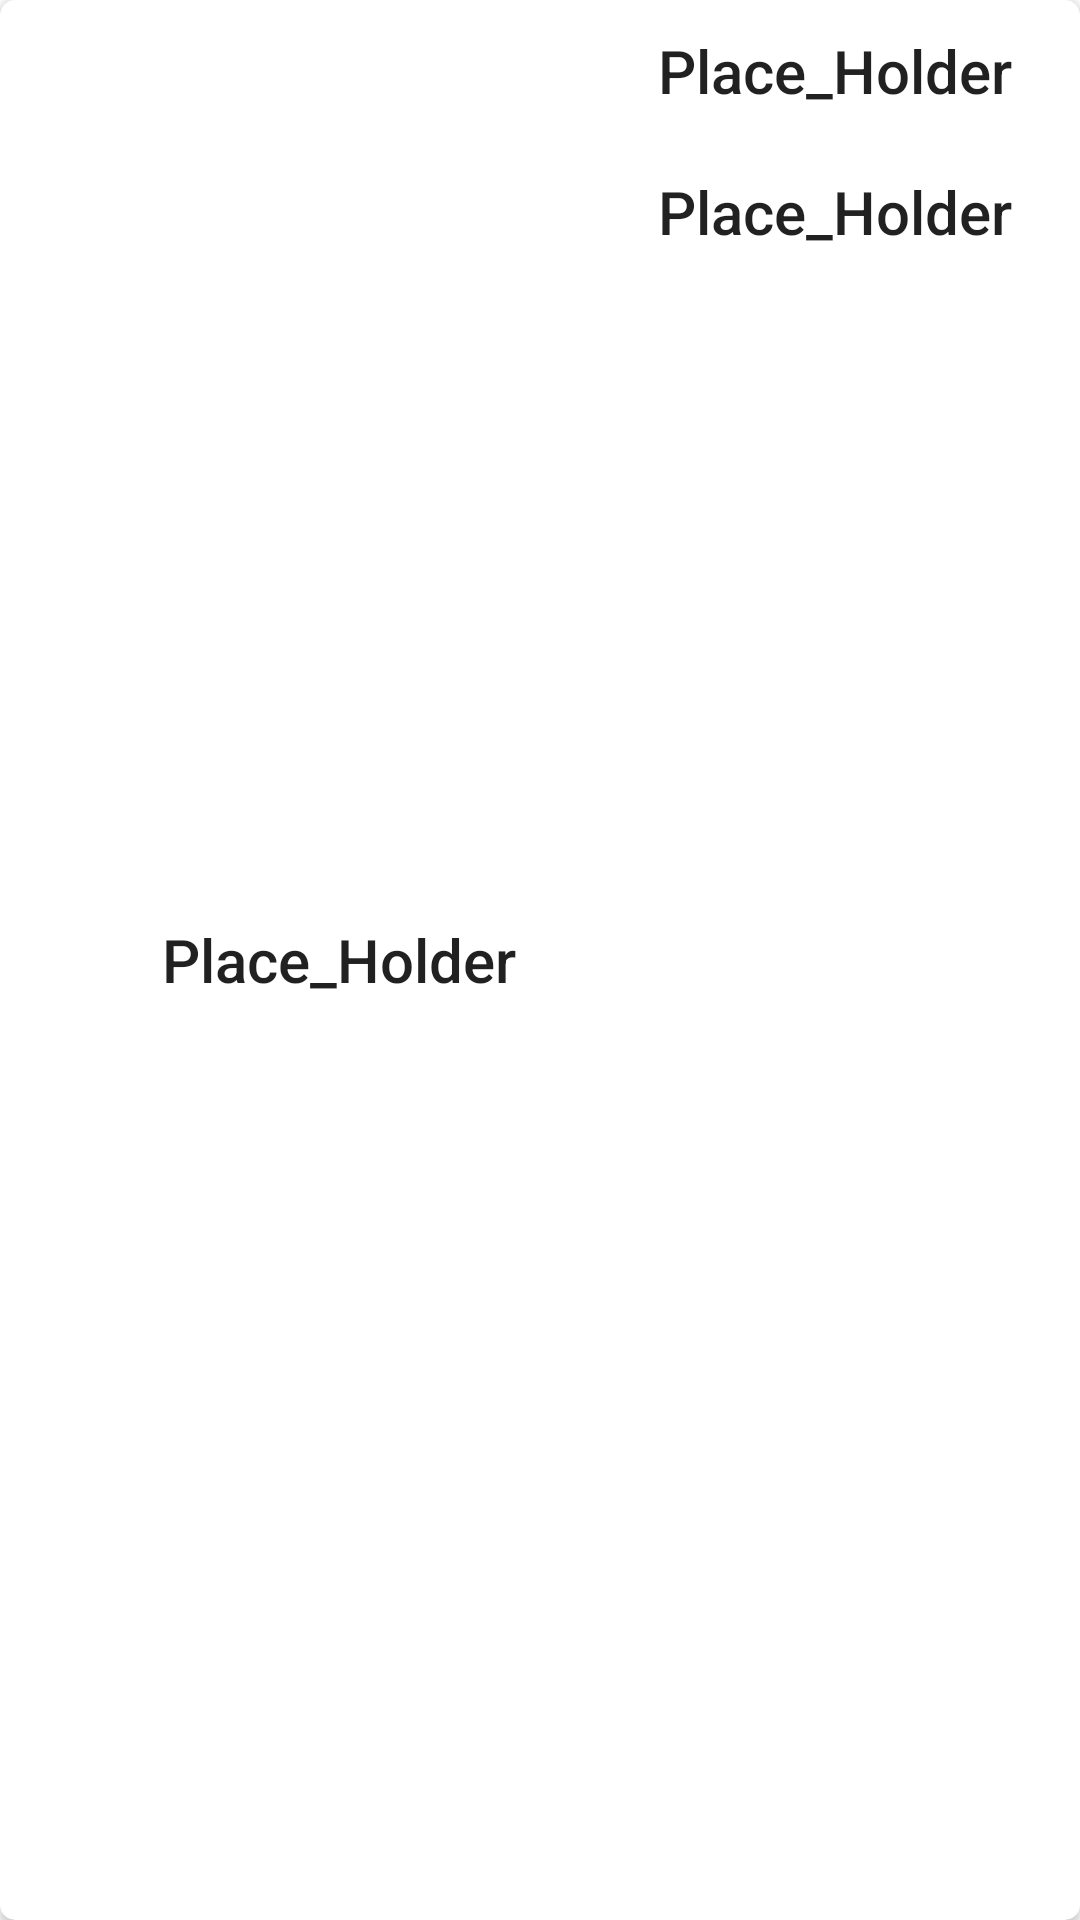

Here is an Android app screen rendered from its layout file. Give the layout XML and the strings, colors and styles it references.
<!-- AndroidManifest.xml: application theme Theme.ToDoLIstAPP -->
<!-- res/layout/task_item_cell.xml -->
<?xml version="1.0" encoding="utf-8"?>
<androidx.cardview.widget.CardView xmlns:android="http://schemas.android.com/apk/res/android"
    xmlns:app="http://schemas.android.com/apk/res-auto"
    android:id="@+id/taskCellContainer"
    android:layout_width="match_parent"
    android:layout_height="90dp"
    android:layout_margin="5dp"
    app:cardCornerRadius="5dp">

    <LinearLayout
        android:layout_width="match_parent"
        android:layout_height="match_parent"
        android:orientation="horizontal">

        <ImageButton
            android:id="@+id/completeButton"
            android:layout_width="wrap_content"
            android:layout_height="wrap_content"
            android:layout_gravity="center"
            android:layout_marginHorizontal="15dp"
            android:backgroundTint="@android:color/transparent"
            android:contentDescription="CheckBox"
            android:scaleX="1.5"
            android:scaleY="1.5"
            android:src="@drawable/baseline_unchecked_24"
            app:tint="@color/teal_200" />

        <TextView
            android:layout_width="wrap_content"
            android:layout_height="wrap_content"
            android:id="@+id/taskCell_Name"
            android:text="Place_Holder"
            style="@style/TextAppearance.AppCompat.Title"
            android:layout_gravity="center"
            android:layout_weight="1"/>

        <LinearLayout
            android:layout_width="wrap_content"
            android:layout_height="match_parent"
            android:layout_weight="1"
            android:layout_gravity="center"
            android:orientation="vertical">

            <TextView
                android:layout_width="wrap_content"
                android:layout_height="wrap_content"
                android:id="@+id/taskCell_DueTime"
                android:text="Place_Holder"
                style="@style/TextAppearance.AppCompat.Title"
                android:layout_gravity="center"
                android:layout_margin="10dp" />

            <TextView
                android:layout_width="wrap_content"
                android:layout_height="wrap_content"
                android:id="@+id/taskCell_DueDate"
                android:text="Place_Holder"
                android:layout_margin="10dp"
                style="@style/TextAppearance.AppCompat.Title"
                android:layout_gravity="center" />

        </LinearLayout>

    </LinearLayout>

</androidx.cardview.widget.CardView>
<!-- resources referenced by this layout -->
<resources>
  <style name="Theme.ToDoLIstAPP" parent="Theme.MaterialComponents.DayNight.DarkActionBar">
          
          <item name="colorPrimary">@color/purple_500</item>
          <item name="colorPrimaryVariant">@color/purple_700</item>
          <item name="colorOnPrimary">@color/white</item>
          
          <item name="colorSecondary">@color/teal_200</item>
          <item name="colorSecondaryVariant">@color/teal_700</item>
          <item name="colorOnSecondary">@color/black</item>
          
          <item name="android:statusBarColor">?attr/colorPrimaryVariant</item>
          
      </style>
  <!-- not gathered from this repository: default colours our renderer supplied (Android Studio template values) -->
  <color name="purple_500">#FF6200EE</color>
  <color name="purple_700">#FF3700B3</color>
  <color name="teal_200">#FF03DAC5</color>
  <color name="teal_700">#FF018786</color>
  <color name="black">#FF000000</color>
  <color name="white">#FFFFFFFF</color>
</resources>
